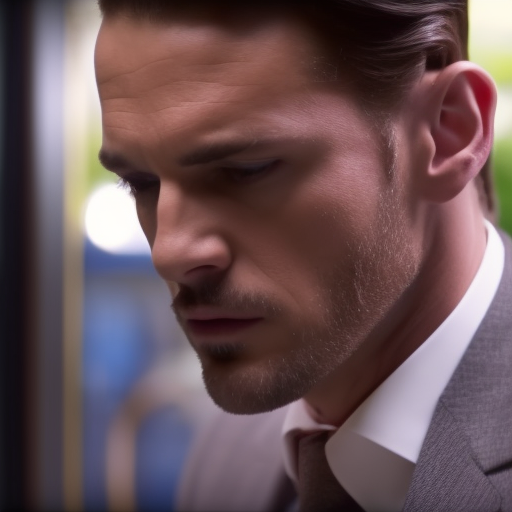
Generation parameters embedded in this image by AUTOMATIC1111 Stable Diffusion web UI or a fork of it (Forge, ...) (PNG 'parameters' text chunk):
still frame of a handsome man from a movie , cinematic,  40mm f/2.8, remastered, 4k uhd,  crisp details
Negative prompt: low quality, cartoon, fake, old
Steps: 35, Sampler: Euler a, CFG scale: 8, Seed: 2200627272, Size: 512x512, Model hash: a2a802b2, Batch size: 8, Batch pos: 1